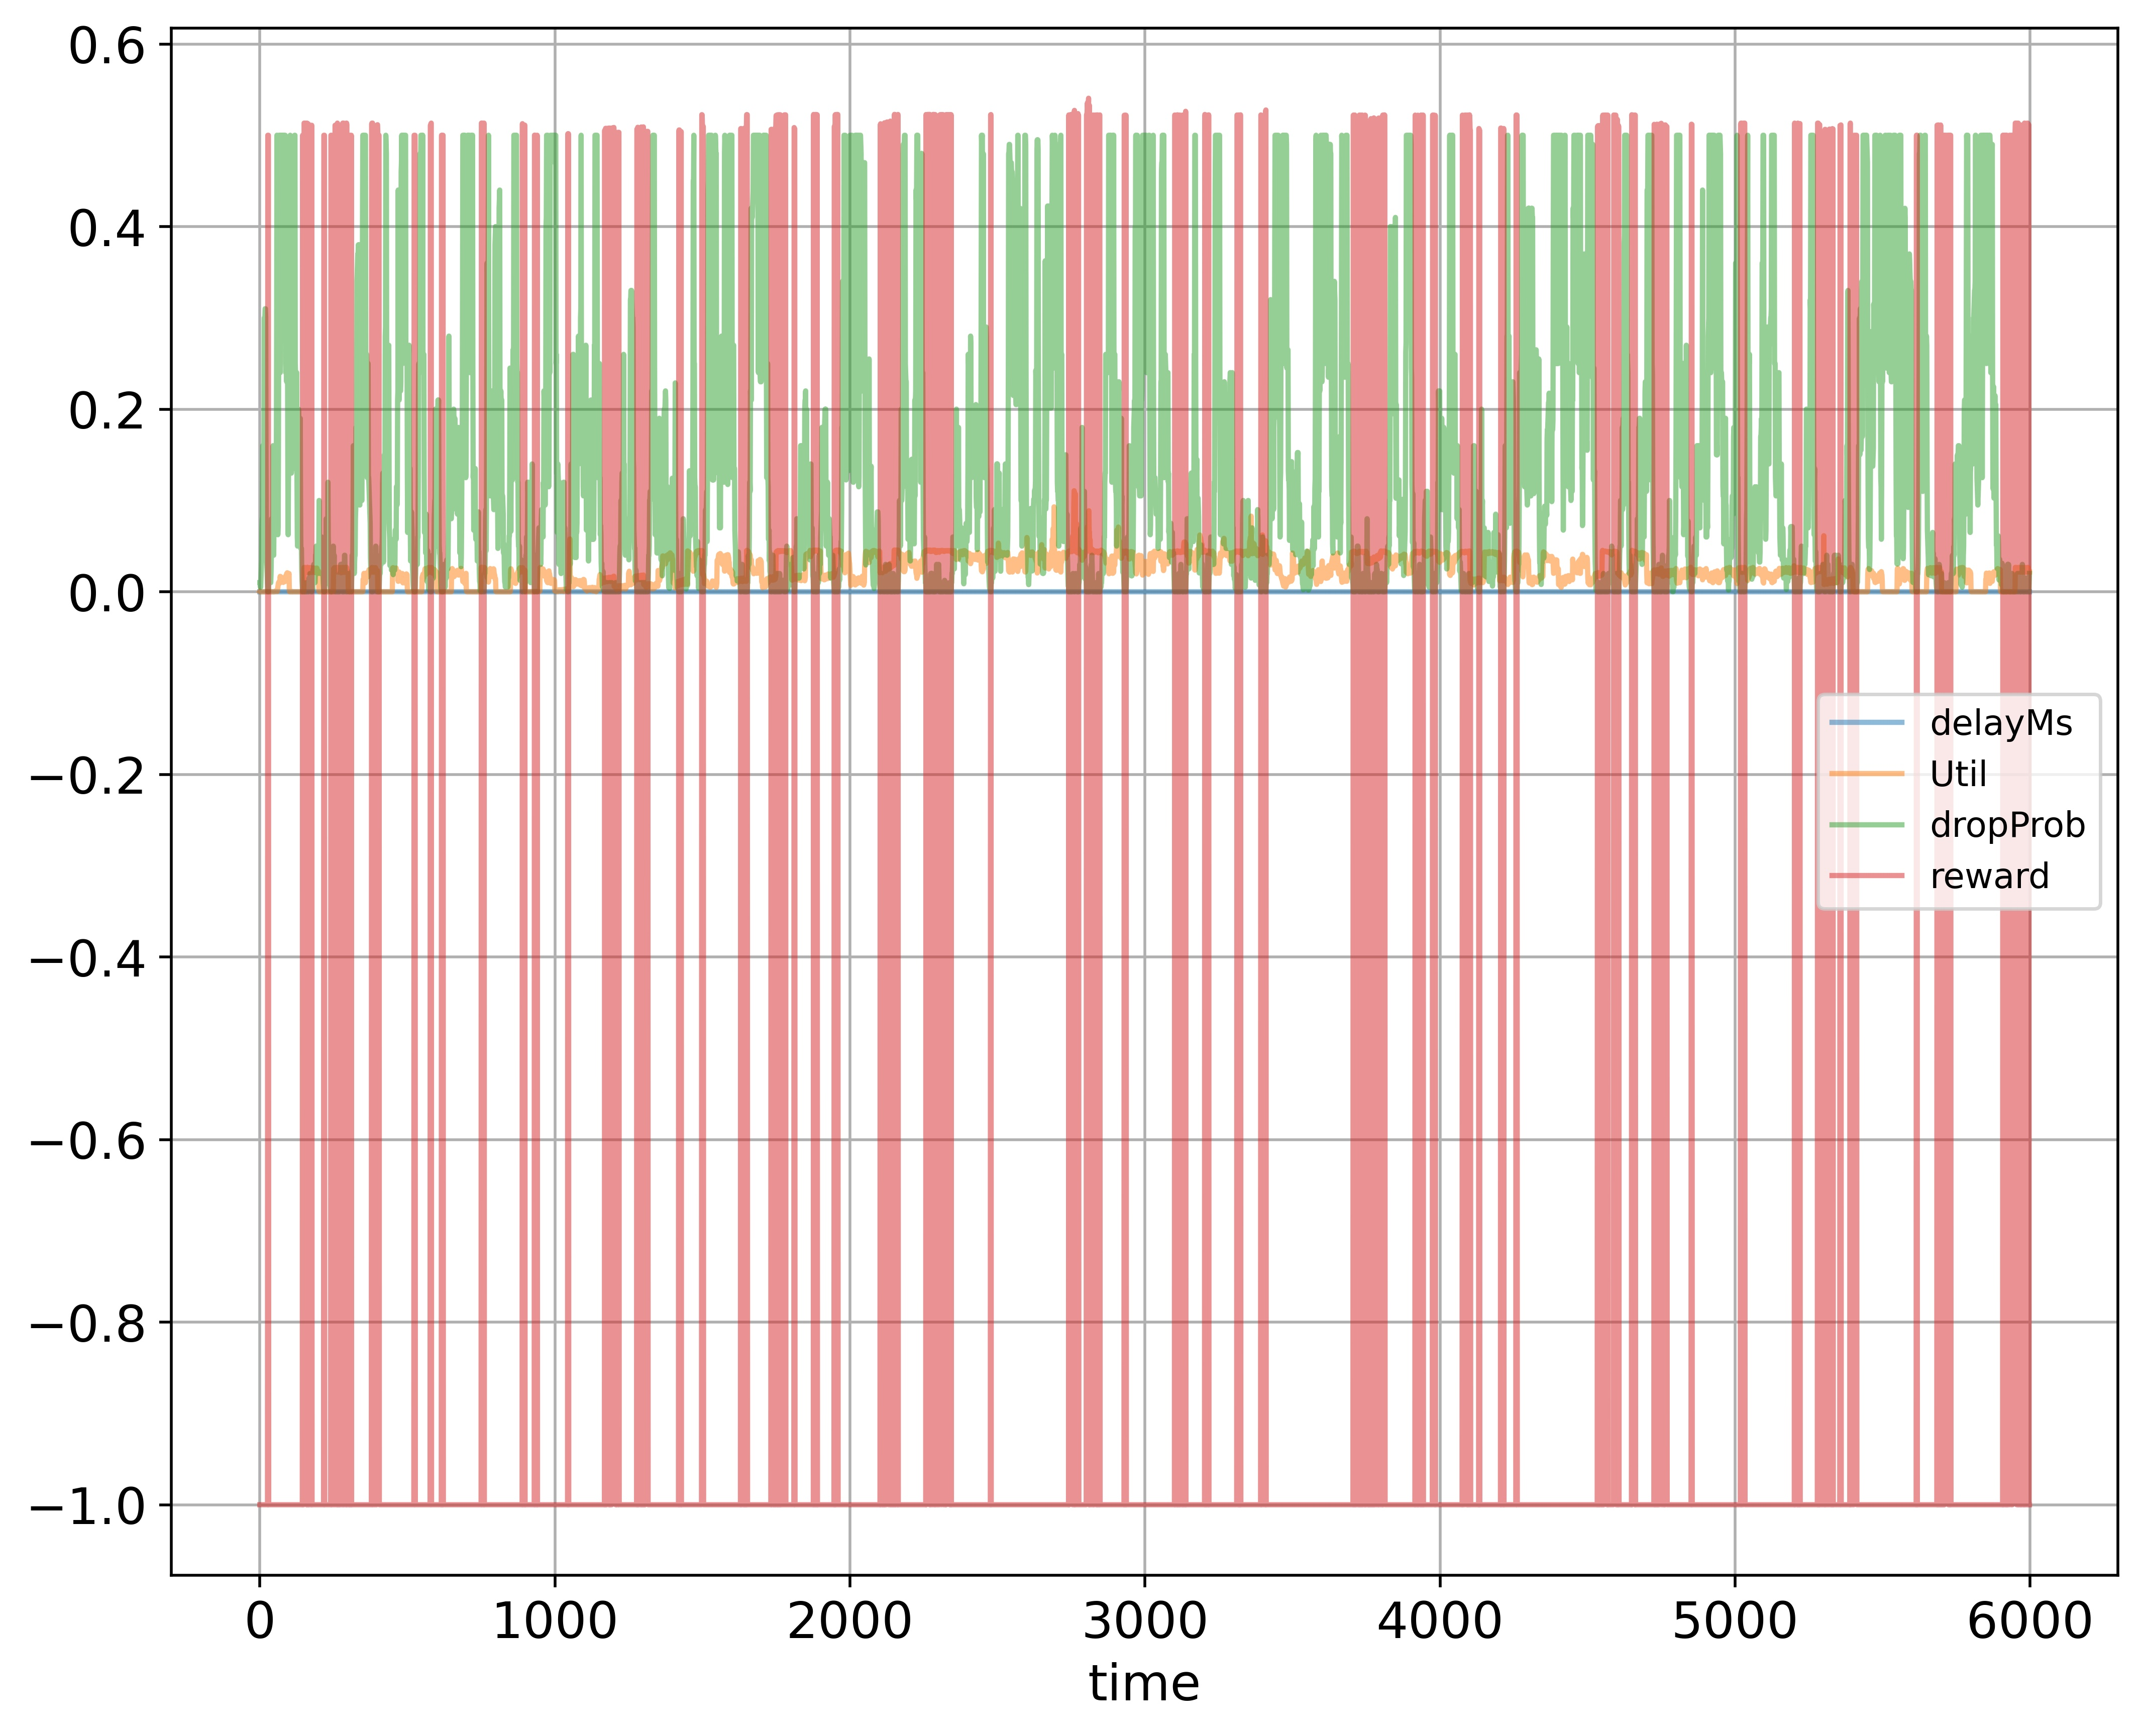

The file beside this chart, header and first rows:
time; delayMs; Util; dropProb; reward
0; 0.0; 0.000224; 0.01; -1.0
1; 0.0; 0.0; 0.01; -1.0
2; 0.0; 0.0; 0.005; -1.0
3; 0.0; 0.0; 0.005; -1.0
4; 0.0; 0.0; 0.015; -1.0
5; 0.0; 0.0; 0.025; -1.0
6; 0.0; 0.0; 0.035; -1.0
7; 0.0; 0.0; 0.07; -1.0
8; 0.0; 0.0; 0.08; -1.0
9; 0.0; 0.0; 0.08; -1.0
10; 0.0; 0.0; 0.16; -1.0
11; 0.0; 0.0; 0.15; -1.0
12; 0.0; 0.0; 0.075; -1.0
13; 0.0; 0.0; 0.075; -1.0
14; 0.0; 0.0; 0.15; -1.0
15; 0.0; 0.0; 0.3; -1.0
16; 0.0; 0.0; 0.3; -1.0
17; 0.0; 0.0; 0.3; -1.0
18; 0.0; 0.0; 0.31; -1.0
19; 0.0; 0.0; 0.31; -1.0
20; 0.0; 0.0; 0.3; -1.0
21; 0.0; 0.0; 0.15; -1.0
22; 0.0; 0.0; 0.075; -1.0
23; 0.0; 0.0; 0.0375; -1.0
24; 0.0; 0.0; 0.0275; -1.0
25; 0.0; 0.0; 0.0175; -1.0
26; 0.0; 0.0; 0.0075; -1.0
27; 0.0; 0.0; 0.0; 0.5
28; 0.0; 0.0; 0.0; 0.5
29; 0.0; 0.0; 0.0; 0.5
30; 0.0; 0.0; 0.01; -1.0
31; 0.0; 0.0; 0.02; -1.0
32; 0.0; 0.0; 0.01; -1.0
33; 0.0; 0.0; 0.02; -1.0
34; 0.0; 0.0; 0.02; -1.0
35; 0.0; 0.0; 0.02; -1.0
36; 0.0; 0.0; 0.01; -1.0
37; 0.0; 0.0; 0.01; -1.0
38; 0.0; 0.0; 0.02; -1.0
39; 0.0; 0.0; 0.04; -1.0
40; 0.0; 0.0; 0.08; -1.0
41; 0.0; 0.0; 0.08; -1.0
42; 0.0; 0.0; 0.08; -1.0
43; 0.0; 0.0; 0.07; -1.0
44; 0.0; 0.0; 0.08; -1.0
45; 0.0; 0.0; 0.16; -1.0
46; 0.0; 0.0; 0.08; -1.0
47; 0.0; 0.0; 0.04; -1.0
48; 0.0; 0.0; 0.08; -1.0
49; 0.0; 0.0; 0.07; -1.0
50; 0.0; 0.000208; 0.14; -1.0
51; 0.0; 0.000208; 0.15; -1.0
52; 0.0; 0.000208; 0.075; -1.0
53; 0.0; 0.000416; 0.065; -1.0
54; 0.0; 0.000624; 0.13; -1.0
55; 0.0; 0.000832; 0.14; -1.0
56; 0.0; 0.001248; 0.14; -1.0
57; 0.0; 0.001456; 0.28; -1.0
58; 0.0; 0.001456; 0.5; -1.0
59; 0.0; 0.000208; 0.25; -1.0
... 5,939 more rows
